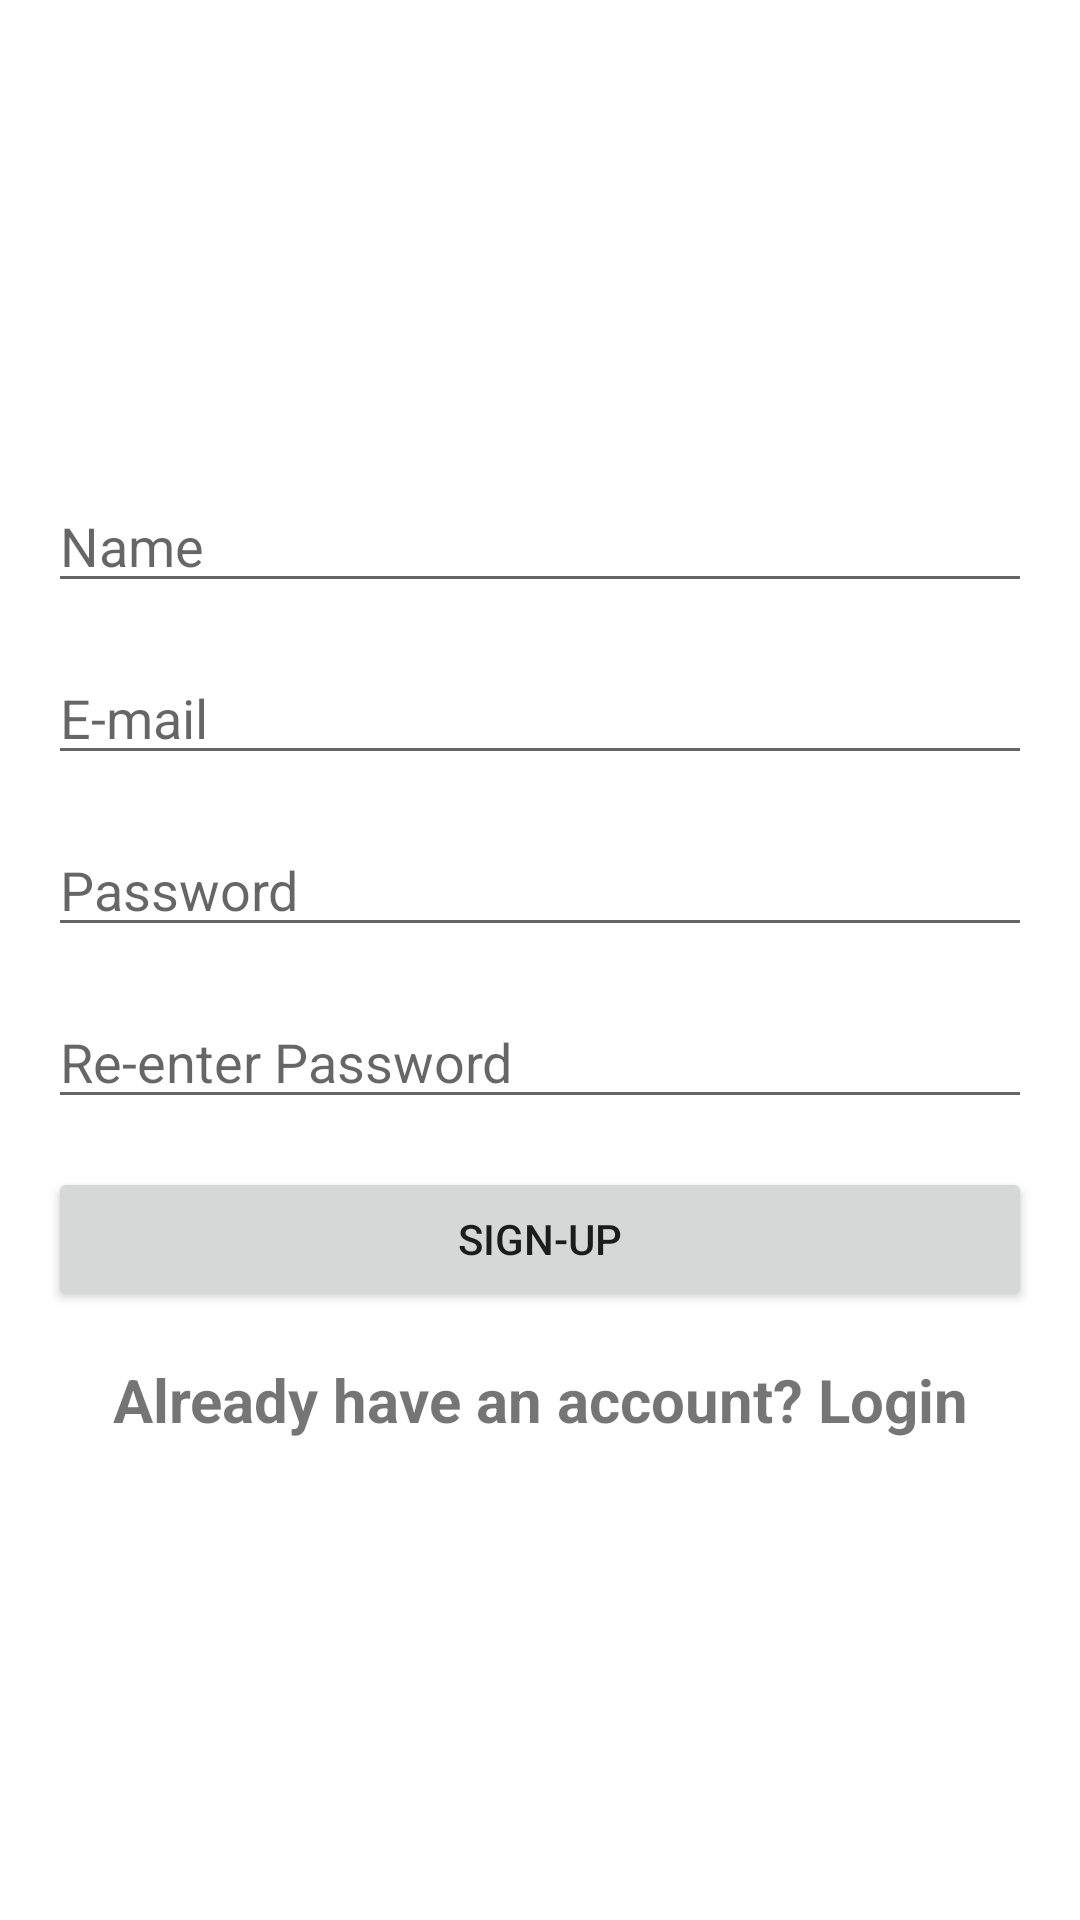

Layout XML and referenced resources for this Android screen:
<!-- AndroidManifest.xml: application theme Theme.QuickFeed -->
<!-- res/layout/activity_signup.xml -->
<?xml version="1.0" encoding="utf-8"?>
<LinearLayout xmlns:android="http://schemas.android.com/apk/res/android"
    xmlns:app="http://schemas.android.com/apk/res-auto"
    xmlns:tools="http://schemas.android.com/tools"
    android:layout_width="match_parent"
    android:layout_height="match_parent"
    android:gravity="center"
    tools:context=".SignupActivity">

    <ScrollView
        android:layout_width="match_parent"
        android:layout_height="wrap_content">

        <LinearLayout
            android:layout_width="match_parent"
            android:layout_height="wrap_content"
            android:layout_margin="8dp"
            android:orientation="vertical">

            <EditText
                android:id="@+id/editTextName"
                android:layout_width="match_parent"
                android:layout_height="wrap_content"
                android:layout_margin="8dp"
                android:hint="Name"
                android:inputType="textEmailAddress"
                android:textColor="@color/black" />

            <EditText
                android:id="@+id/editTextMail"
                android:layout_width="match_parent"
                android:layout_height="wrap_content"
                android:layout_margin="8dp"
                android:hint="E-mail"
                android:inputType="textEmailAddress"
                android:textColor="@color/black" />

            <EditText
                android:id="@+id/editTextPassword"
                android:layout_width="match_parent"
                android:layout_height="wrap_content"
                android:layout_margin="8dp"
                android:hint="Password"
                android:inputType="numberPassword"
                android:textColor="@color/black" />

            <EditText
                android:id="@+id/editTextPasswordConfirm"
                android:layout_width="match_parent"
                android:layout_height="wrap_content"
                android:layout_margin="8dp"
                android:hint="Re-enter Password"
                android:inputType="numberPassword"
                android:textColor="@color/black" />

            <Button
                android:id="@+id/button_signup"
                android:layout_width="match_parent"
                android:layout_height="wrap_content"
                android:layout_margin="8dp"
                android:text="Sign-up" />

            <TextView
                android:id="@+id/textView_login"
                android:text="Already have an account? Login"
                android:textAlignment="center"
                android:textStyle="bold"
                android:textSize="20sp"
                android:padding="8dp"
                android:layout_width="match_parent"
                android:layout_height="wrap_content"/>
        </LinearLayout>
    </ScrollView>

</LinearLayout>
<!-- resources referenced by this layout -->
<resources>
  <color name="black">#FF000000</color>
  <style name="Theme.QuickFeed" parent="Theme.MaterialComponents.DayNight.NoActionBar">
          
          <item name="colorPrimary">@color/purple_500</item>
          <item name="colorPrimaryVariant">@color/purple_700</item>
          <item name="colorOnPrimary">@color/white</item>
          
          <item name="colorSecondary">@color/teal_200</item>
          <item name="colorSecondaryVariant">@color/teal_700</item>
          <item name="colorOnSecondary">@color/black</item>
          
          <item name="android:statusBarColor" tools:targetApi="l">?attr/colorPrimaryVariant</item>
          
      </style>
  <color name="purple_500">#1B98F5</color>
  <color name="purple_700">#1B98F5</color>
  <color name="white">#FFFFFFFF</color>
  <color name="teal_200">#1B98F5</color>
  <color name="teal_700">#1B98F5</color>
</resources>
